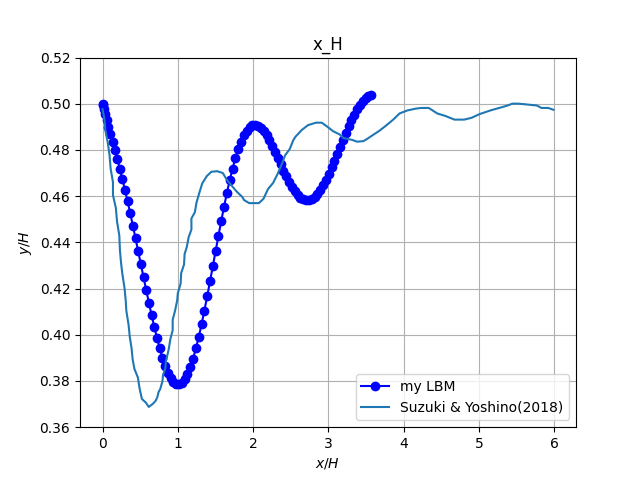

Source data for this figure (header and first rows):
x_H, y_H
0, 0.5
0.00492, 0.4993
0.01621, 0.4977
0.03238, 0.4955
0.05247, 0.4929
0.07579, 0.49
0.1019, 0.4869
0.1304, 0.4836
0.1609, 0.48
0.1928, 0.4761
0.226, 0.472
0.26, 0.4675
0.2946, 0.4628
0.3297, 0.4579
0.3648, 0.4527
0.4001, 0.4473
0.4354, 0.4418
0.4708, 0.4362
0.5063, 0.4305
0.542, 0.4249
0.5777, 0.4193
0.6134, 0.4139
0.6491, 0.4085
0.685, 0.4035
0.7209, 0.3986
0.7569, 0.3942
0.7931, 0.3901
0.8295, 0.3866
0.866, 0.3836
0.9027, 0.3813
0.9395, 0.3796
0.9764, 0.3787
1.013, 0.3786
1.051, 0.3793
1.088, 0.3807
1.125, 0.383
1.163, 0.386
1.2, 0.3897
1.238, 0.3941
1.276, 0.3991
1.313, 0.4046
1.351, 0.4105
1.388, 0.4167
1.425, 0.4231
1.463, 0.4297
1.5, 0.4363
1.538, 0.4429
1.575, 0.4493
1.612, 0.4555
1.649, 0.4614
1.687, 0.4668
1.724, 0.4719
1.762, 0.4764
1.8, 0.4803
1.837, 0.4836
1.875, 0.4863
1.913, 0.4884
1.951, 0.4898
1.988, 0.4906
2.026, 0.4908
... 41 more rows
